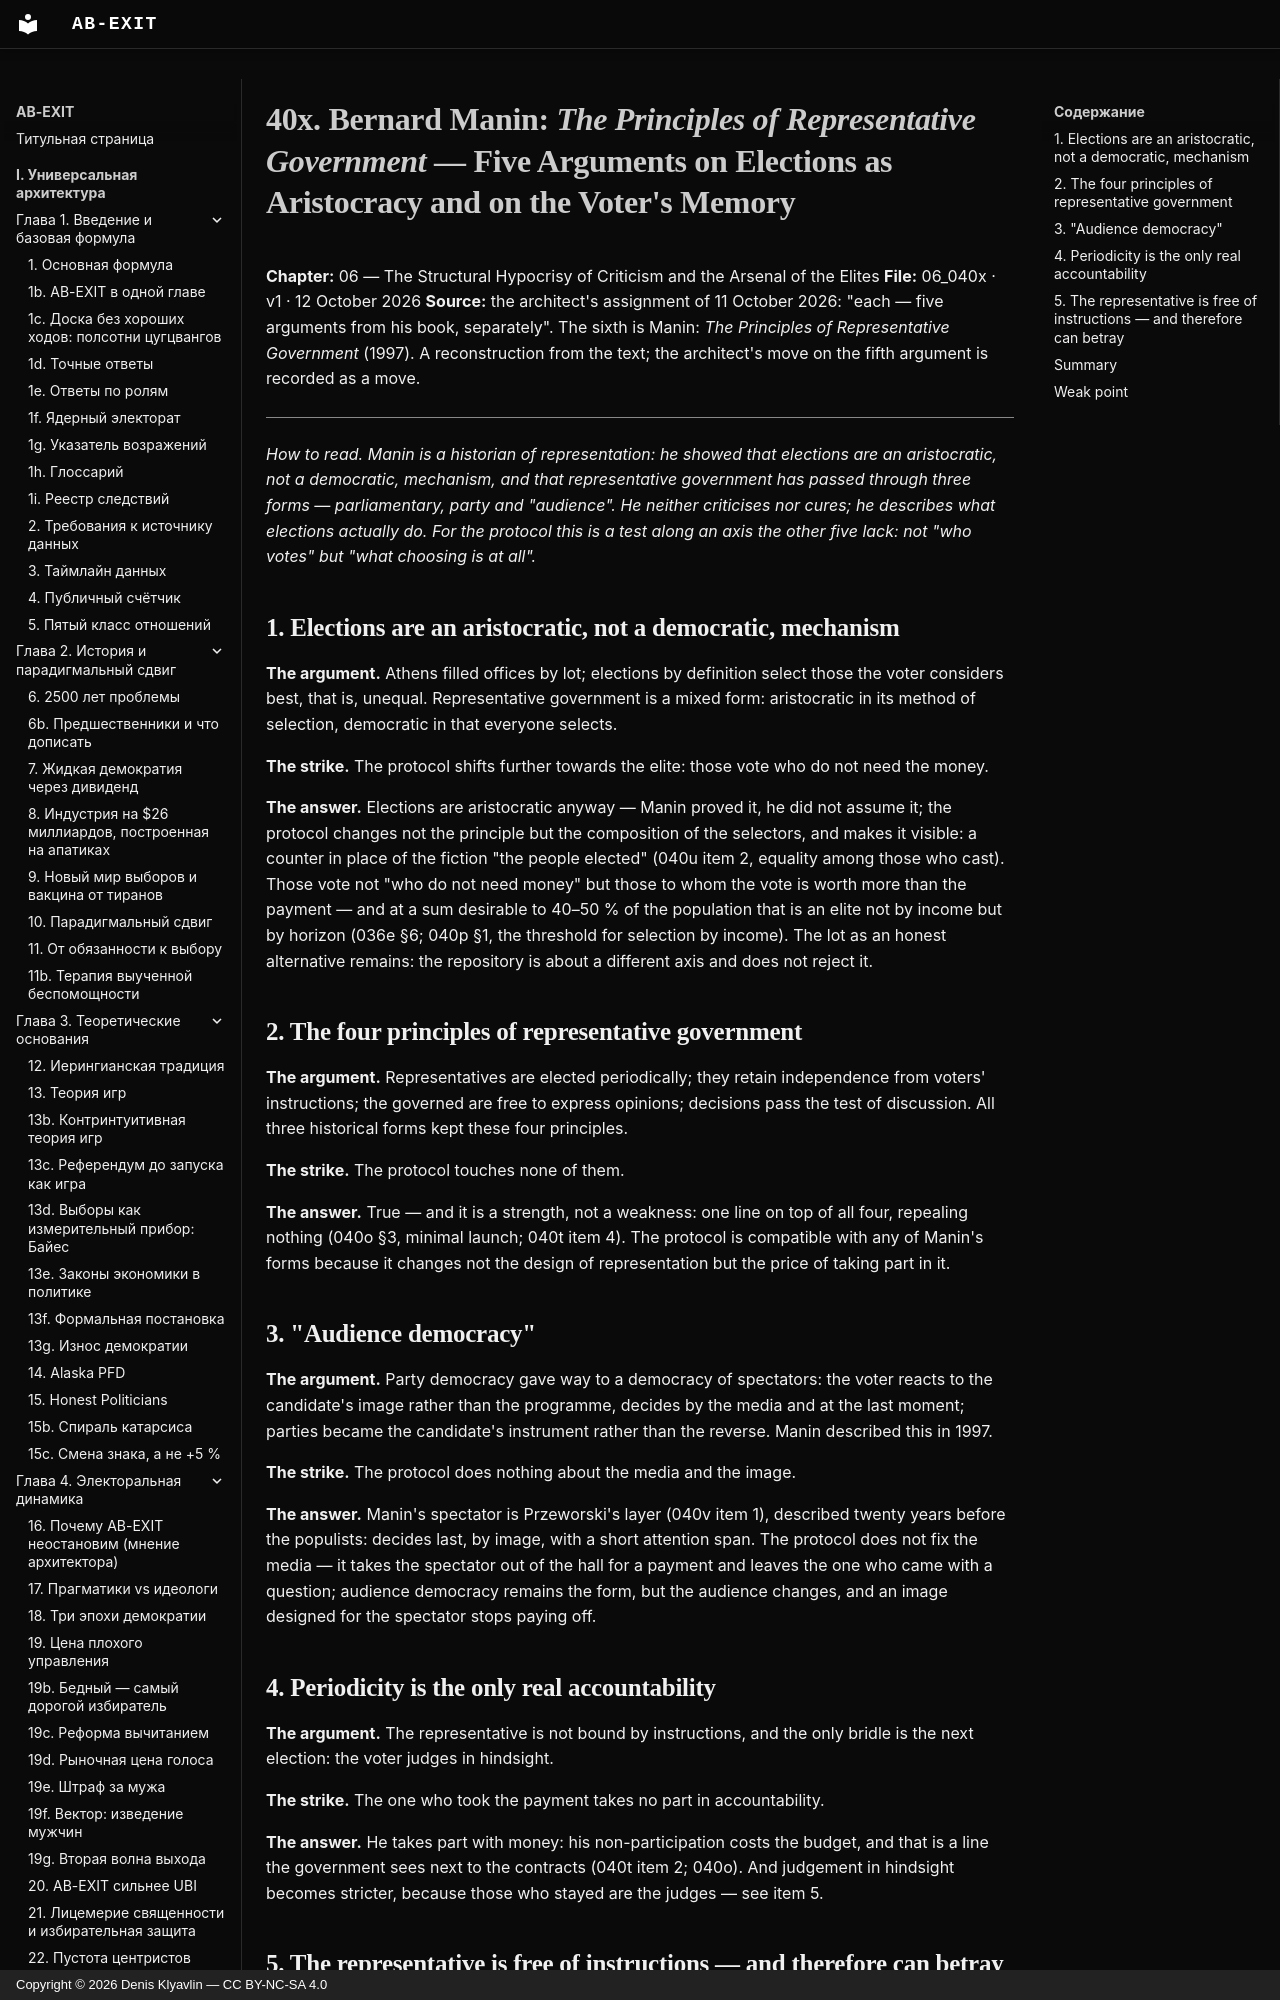

repository: Denis-Kliavlin/ab-exit · page: 06-critique-arsenal/040x-manin.en/index.html · generator: mkdocs · copyright: Copyright © 2026 Denis Klyavlin — CC BY-NC-SA 4.0

# 40x. Bernard Manin: *The Principles of Representative Government* — Five Arguments on Elections as Aristocracy and on the Voter's Memory

**Chapter:** 06 — The Structural Hypocrisy of Criticism and the Arsenal of the Elites
**File:** 06_040x · v1 · 12 October 2026
**Source:** the architect's assignment of 11 October 2026: "each — five arguments from his book, separately". The sixth is Manin: *The Principles of Representative Government* (1997). A reconstruction from the text; the architect's move on the fifth argument is recorded as a move.

---

*How to read. Manin is a historian of representation: he showed that elections are an aristocratic, not a democratic, mechanism, and that representative government has passed through three forms — parliamentary, party and "audience". He neither criticises nor cures; he describes what elections actually do. For the protocol this is a test along an axis the other five lack: not "who votes" but "what choosing is at all".*
